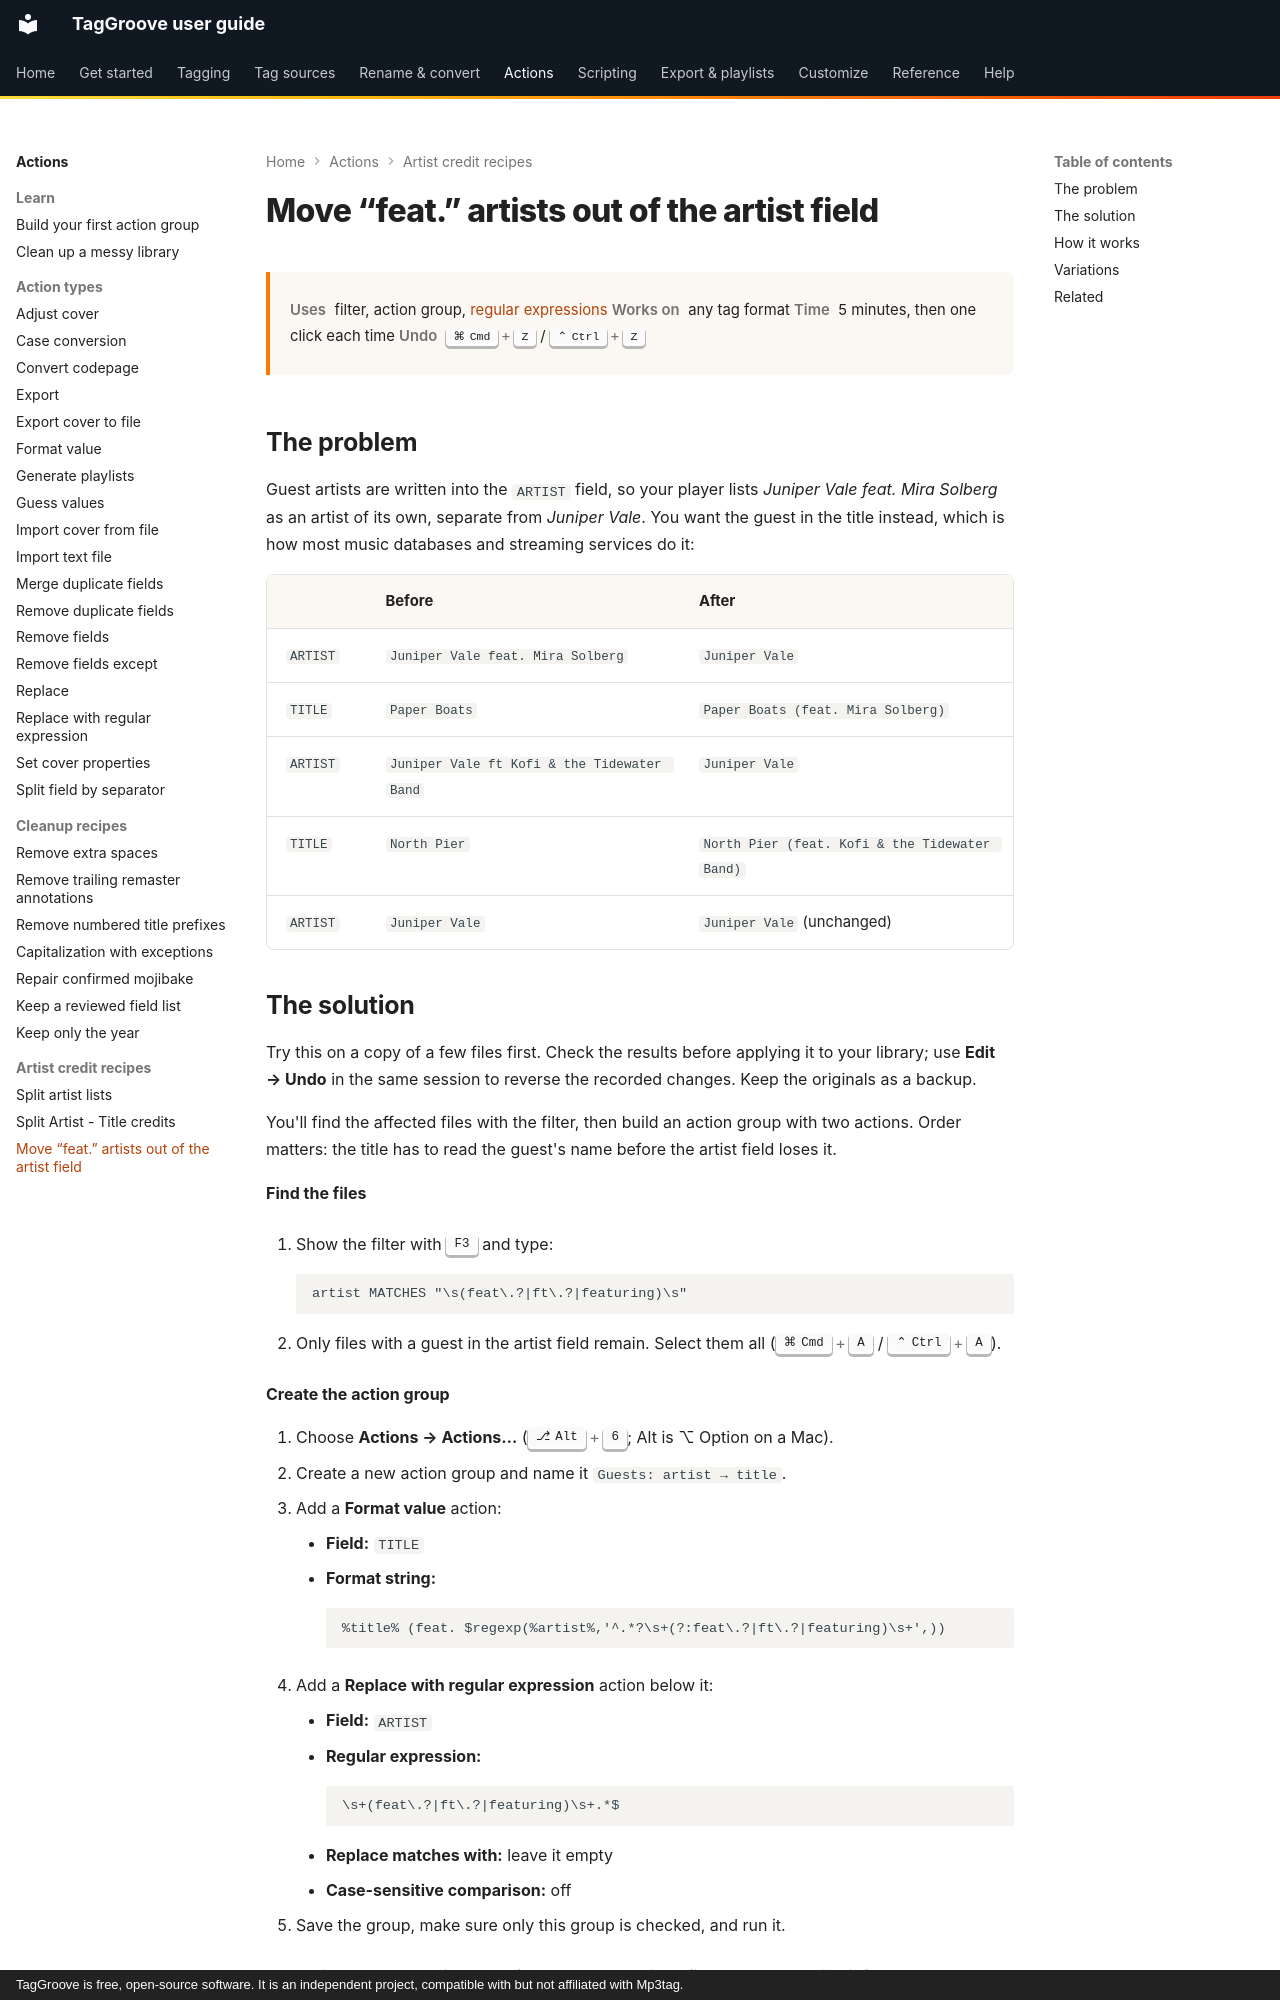

repository: johnneerdael/TagGroove · page: actions/recipes/feat-artists-to-title/index.html · generator: mkdocs · copyright: TagGroove is free, open-source software. It is an independent project, compatible with but not affiliated with Mp3tag.

# Move “feat.” artists out of the artist field

<div class="recipe-meta" markdown>
<span>**Uses** filter, action group, [regular expressions](../../scripting/regular-expressions.md)</span>
<span>**Works on** any tag format</span>
<span>**Time** 5 minutes, then one click each time</span>
<span>**Undo** ++cmd+z++ / ++ctrl+z++</span>
</div>

## The problem

Guest artists are written into the `ARTIST` field, so your player lists
*Juniper Vale feat. Mira Solberg* as an artist of its own, separate from
*Juniper Vale*. You want the guest in the title instead, which is how most
music databases and streaming services do it:

| | Before | After |
|---|---|---|
| `ARTIST` | `Juniper Vale feat. Mira Solberg` | `Juniper Vale` |
| `TITLE` | `Paper Boats` | `Paper Boats (feat. Mira Solberg)` |
| `ARTIST` | `Juniper Vale ft Kofi & the Tidewater Band` | `Juniper Vale` |
| `TITLE` | `North Pier` | `North Pier (feat. Kofi & the Tidewater Band)` |
| `ARTIST` | `Juniper Vale` | `Juniper Vale` (unchanged) |

## The solution

Try this on a copy of a few files first. Check the results before applying
it to your library; use **Edit → Undo** in the same session to reverse the
recorded changes. Keep the originals as a backup.

You'll find the affected files with the filter, then build an action group
with two actions. Order matters: the title has to read the guest's name
before the artist field loses it.

**Find the files**

1. Show the filter with ++f3++ and type:

    ```text
    artist MATCHES "\s(feat\.?|ft\.?|featuring)\s"
    ```

2. Only files with a guest in the artist field remain. Select them all
   (++cmd+a++ / ++ctrl+a++).

**Create the action group**

1. Choose **Actions → Actions…** (++alt+6++; Alt is ⌥ Option on a Mac).
2. Create a new action group and name it `Guests: artist → title`.
3. Add a **Format value** action:
    - **Field:** `TITLE`
    - **Format string:**

        ```text
        %title% (feat. $regexp(%artist%,'^.*?\s+(?:feat\.?|ft\.?|featuring)\s+',))
        ```

4. Add a **Replace with regular expression** action below it:
    - **Field:** `ARTIST`
    - **Regular expression:**

        ```text
        \s+(feat\.?|ft\.?|featuring)\s+.*$
        ```

    - **Replace matches with:** leave it empty
    - **Case-sensitive comparison:** off

5. Save the group, make sure only this group is checked, and run it.

The action group stays in the **Actions** menu. Next time, filter, select and
pick it from the menu. Actions write immediately. If one action reports a
warning for a file, its remaining actions and later checked groups still
run. Review the warnings and the resulting fields before repeating a group.
